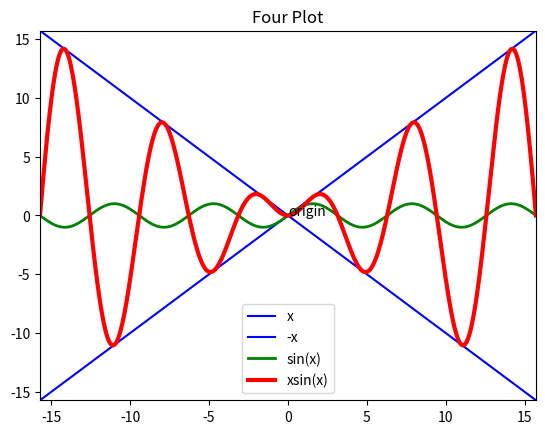

Source code (Python):
''' Construct four plots including x, -x, sin(x), x*sin(x)'''

#from numpy import *
#from matplotlib.pyplot import *
from numpy import linspace,pi,sin
from matplotlib.pyplot import plot,legend,annotate
from matplotlib.pyplot import xlim,ylim,title,show
x = linspace(-5*pi,5*pi,500)
plot(x,x,'b')
plot(x,-x,'b')
plot(x,sin(x),'g',linewidth=2)
plot(x,x*sin(x),'r',linewidth=3)
legend(['x','-x','sin(x)','xsin(x)'])
annotate('origin',xy=(0,0))
title('Four Plot')
xlim(-5*pi,5*pi)
ylim(-5*pi,5*pi)
show()
